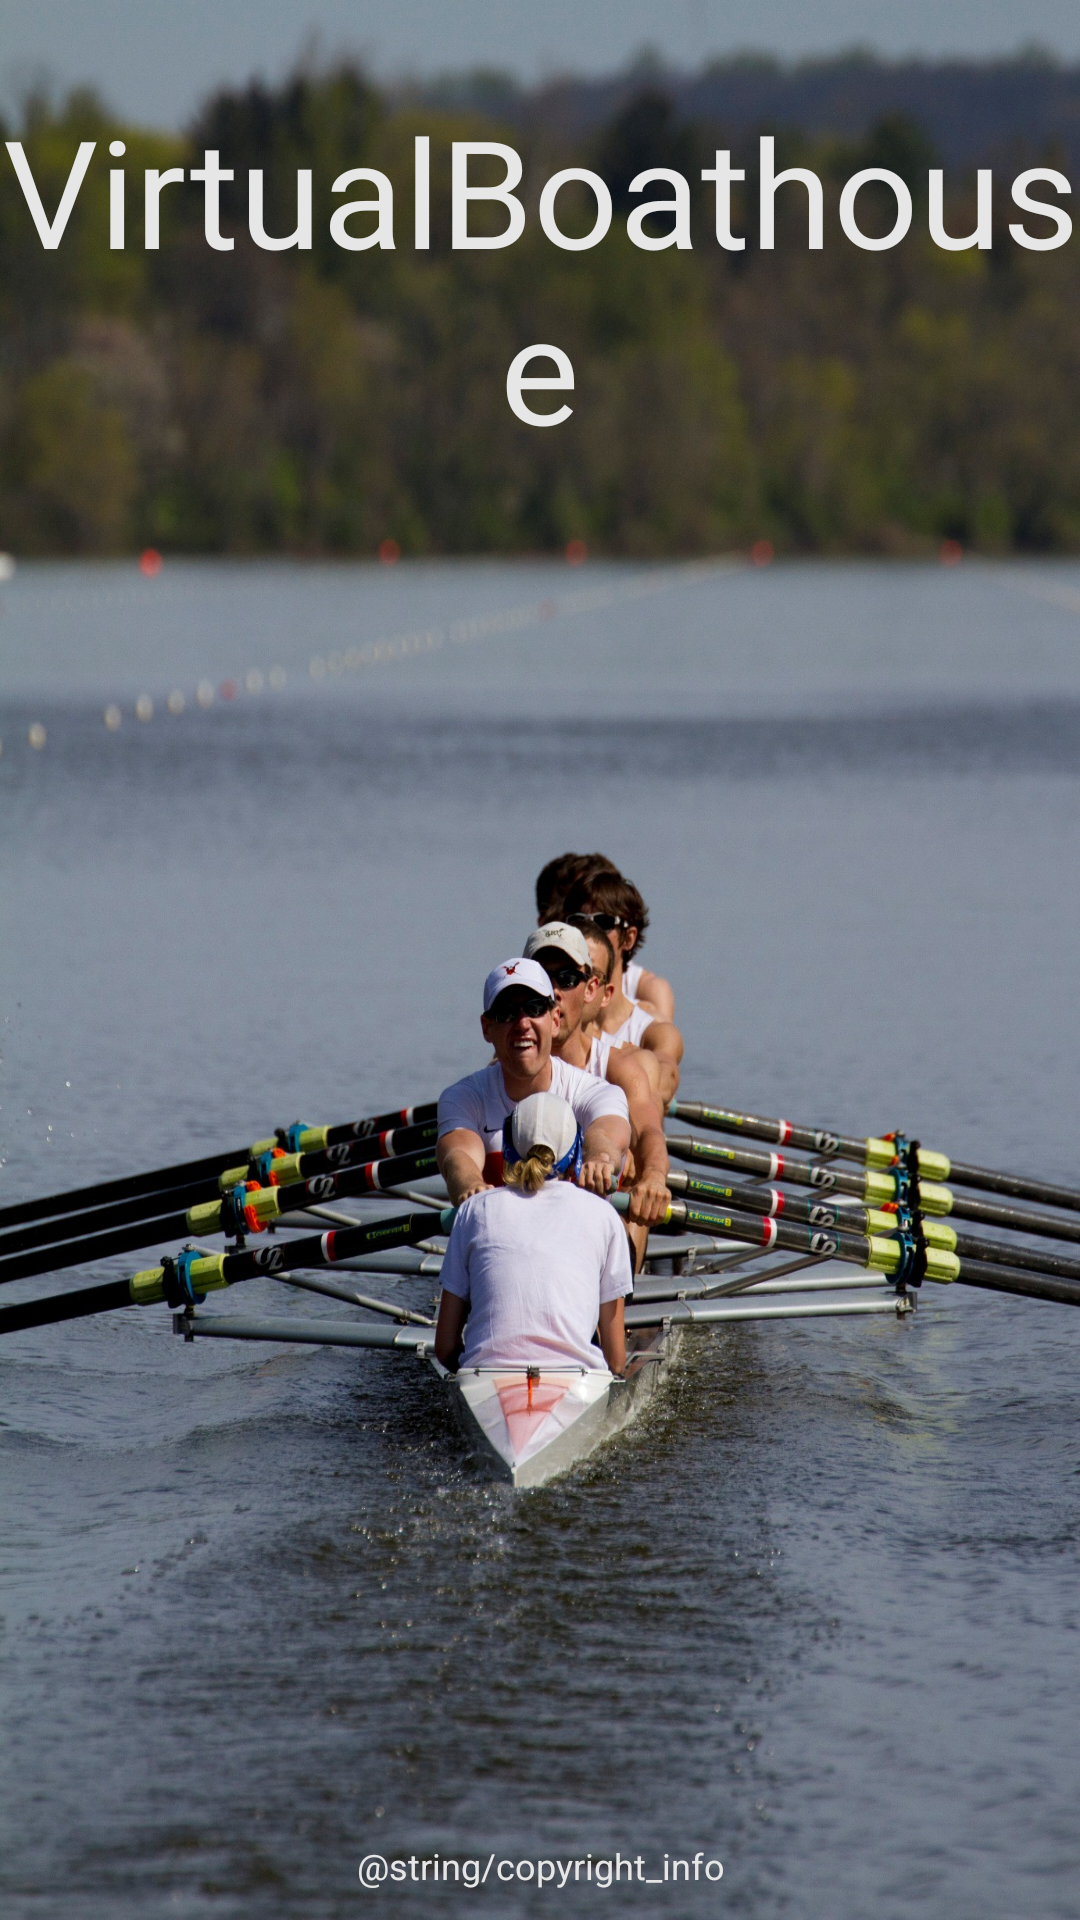

Write the Android layout XML for this screen, with the resource values it uses.
<!-- AndroidManifest.xml: application theme AppTheme -->
<!-- res/layout/activity_launch.xml -->
<?xml version="1.0" encoding="utf-8"?>
<RelativeLayout xmlns:android="http://schemas.android.com/apk/res/android"
    xmlns:tools="http://schemas.android.com/tools"
    android:layout_width="match_parent"
    android:layout_height="match_parent"
    android:background="@drawable/boat"
    tools:context="com.vbh.virtualboathouse.LaunchActivity"
    tools:ignore="MergeRootFrame" >
 
    <TextView
        android:layout_width="fill_parent"
        android:layout_height="wrap_content"
        android:layout_marginBottom="10dp"
        android:textSize="12sp"
        android:textColor="#E6E6E6"
        android:gravity="center_horizontal"
        android:layout_alignParentBottom="true" 
        android:text="@string/copyright_info"/>

    <TextView
        android:id="@+id/app_title_header"
        android:layout_width="wrap_content"
        android:layout_height="wrap_content"
        android:layout_alignParentLeft="true"
        android:layout_alignParentTop="true"
        android:layout_marginTop="30dp"
        android:gravity="center"
        android:text="@string/app_name"
        android:textColor="#E6E6E6"
        android:textSize="50sp" />
 
</RelativeLayout>
<!-- resources referenced by this layout -->
<resources>
  <!-- drawable boat: jpg bitmap (drawable-hdpi, 772561 bytes) -->
  <string name="app_name">VirtualBoathouse</string>
  <style name="AppTheme" parent="AppBaseTheme">
          
      </style>
  <style name="AppBaseTheme" parent="android:Theme.Light">
          
      </style>
</resources>
